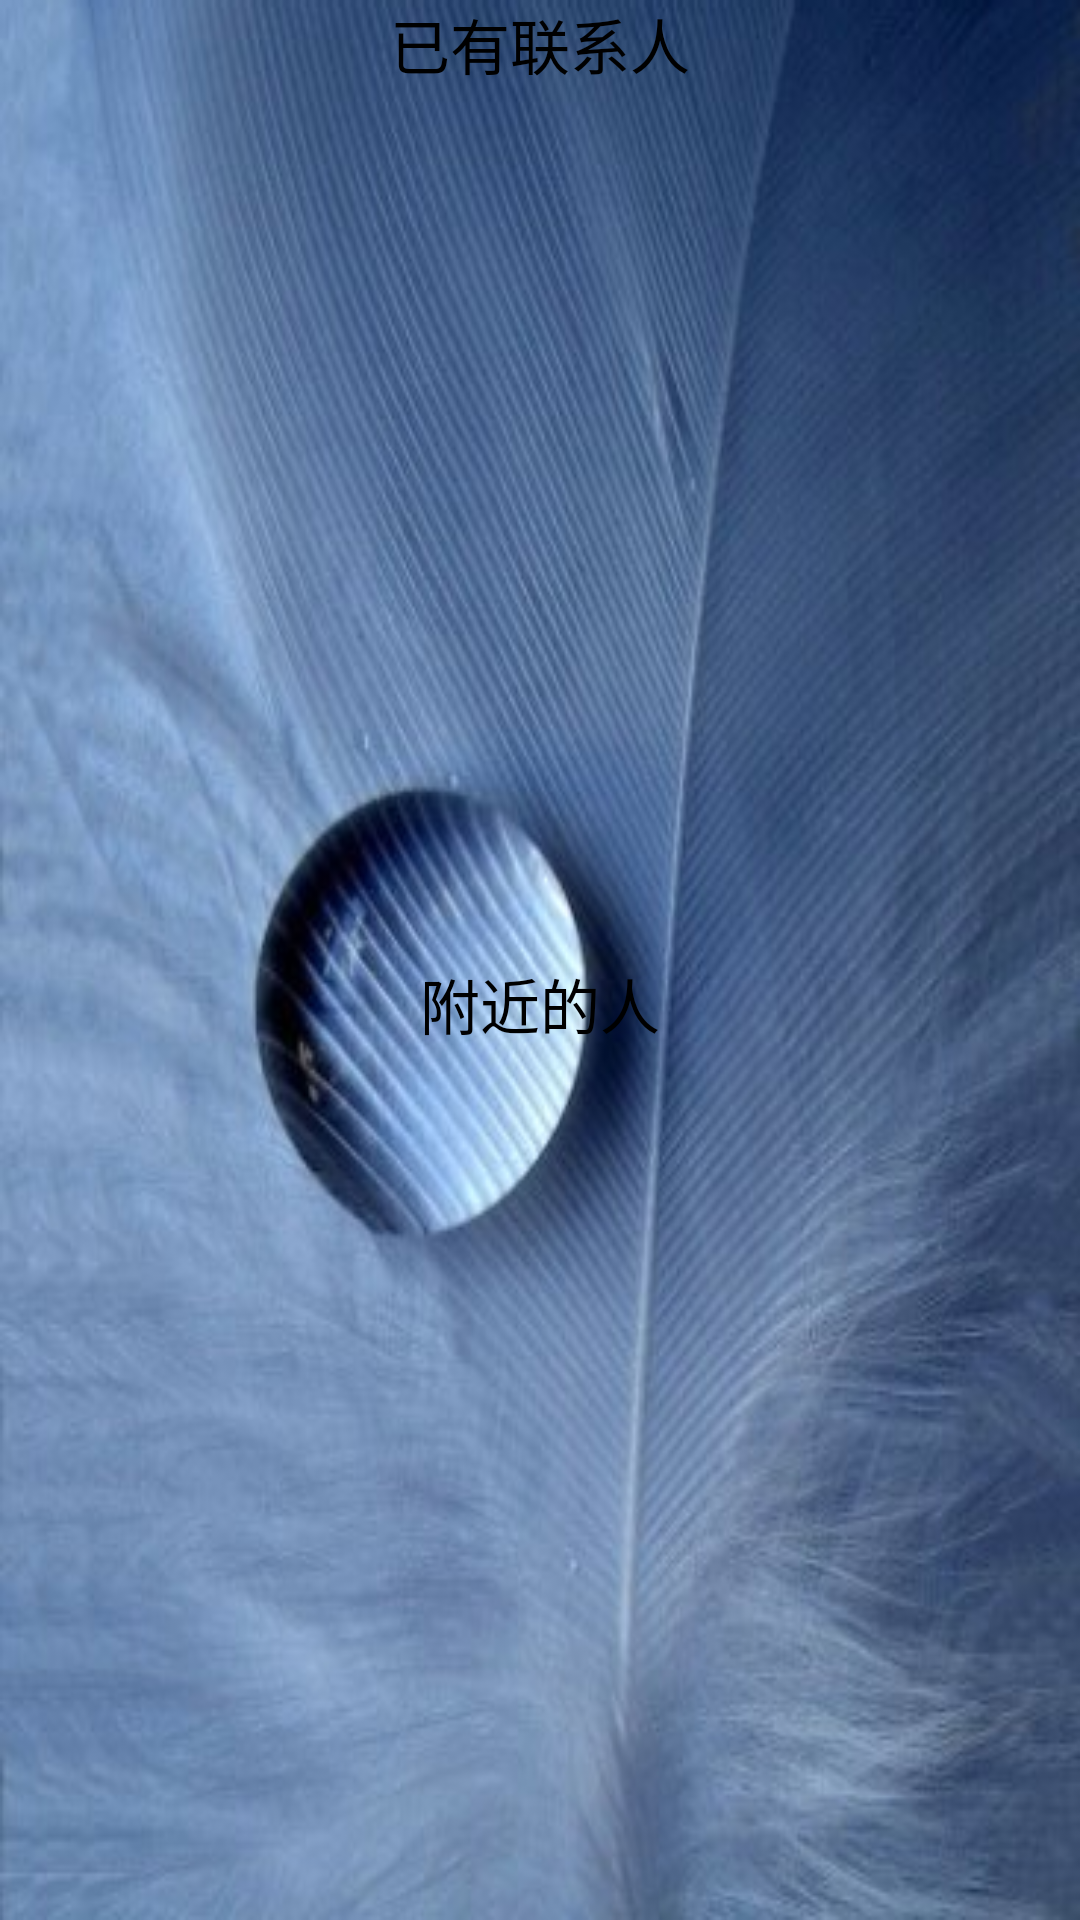

Layout XML and referenced resources for this Android screen:
<!-- AndroidManifest.xml: application theme mytheme -->
<!-- res/layout/fragment_contact.xml -->
<?xml version="1.0" encoding="utf-8"?>
<RelativeLayout xmlns:android="http://schemas.android.com/apk/res/android"
    xmlns:tools="http://schemas.android.com/tools"
    android:id="@+id/c_fragment"
    android:layout_width="match_parent"
    android:layout_height="match_parent"
    android:paddingLeft="@dimen/activity_horizontal_margin"
    android:paddingRight="@dimen/activity_horizontal_margin"
    android:paddingTop="@dimen/activity_vertical_margin"
    android:background="@drawable/ic_app_bg">
<LinearLayout 
        android:orientation="vertical"
        android:layout_width="match_parent"
        android:layout_height="match_parent">
        <TextView 
            android:id="@+id/alreadyExist"
            android:layout_width="match_parent"
            android:layout_height="wrap_content"
            android:layout_gravity="center"
            android:gravity="center"
            android:textColor="@color/black"
            android:text="已有联系人"
            android:textSize="20sp"/>
        <ListView
              android:id="@+id/lV_BoundDevice"
              android:layout_width="match_parent"
              android:layout_height="0dip"
              android:layout_weight="1"
              android:transcriptMode="alwaysScroll"
              android:clickable="true">
        </ListView>
        <TextView 
            android:id="@+id/aroundC"
            android:layout_width="match_parent"
            android:layout_height="wrap_content"
            android:gravity="center"
            android:textColor="@color/black"
            android:text="附近的人"
            android:textSize="20sp"/>
        <ListView 
            android:id="@+id/lV_around_device"
            android:layout_width="match_parent"
            android:layout_height="0dip"
            android:layout_weight="1"
            ></ListView>
        
         
        </LinearLayout>


</RelativeLayout>
<!-- resources referenced by this layout -->
<resources>
  <color name="black">#000000</color>
  <!-- drawable ic_app_bg: png bitmap (drawable-hdpi, 316489 bytes) -->
  <style name="mytheme" parent="android:Theme">
          
           <item name="android:windowTitleSize">48dp</item> 
           <item name="android:windowActionBar">false</item>
          <item name="android:windowTitleBackgroundStyle">@style/CustomizedWindowTitleBackground</item>
      </style>
  <style name="CustomizedWindowTitleBackground"> 
          <item name="android:background">#111C3C</item> 
      </style>
</resources>
